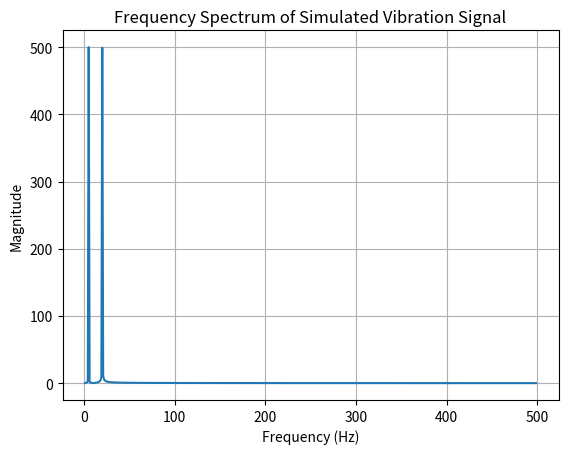

Generate this figure with matplotlib: (Note: this script raises an exception after producing the figure.)
import numpy as np
import matplotlib.pyplot as plt

# Time array: 0 to 1 second, 1000 samples
t = np.linspace(0, 1, 1000)
dt = t[1] - t[0]

# Generate two sine wave components
signal1 = np.sin(2 * np.pi * 5 * t)
signal2 = np.sin(2 * np.pi * 20 * t)

# Combine into one signal
signal = signal1 + signal2

# Perform FFT
fft_values = np.fft.fft(signal)
frequencies = np.fft.fftfreq(len(signal), dt)

# Keep only positive frequencies
positive_mask = frequencies > 0
frequencies = frequencies[positive_mask]
fft_magnitude = np.abs(fft_values[positive_mask])

# Find the two largest peaks
peak_indices = np.argsort(fft_magnitude)[-2:]
dominant_frequencies = frequencies[peak_indices]

print("Dominant frequencies detected:")
for freq in sorted(dominant_frequencies):
    print(f"{freq:.2f} Hz")

# Plot frequency spectrum
plt.plot(frequencies, fft_magnitude)
plt.title("Frequency Spectrum of Simulated Vibration Signal")
plt.xlabel("Frequency (Hz)")
plt.ylabel("Magnitude")
plt.grid()
plt.savefig("vibration-analysis/frequency_spectrum.png")
print("Saved plot as vibration-analysis/frequency_spectrum.png")
